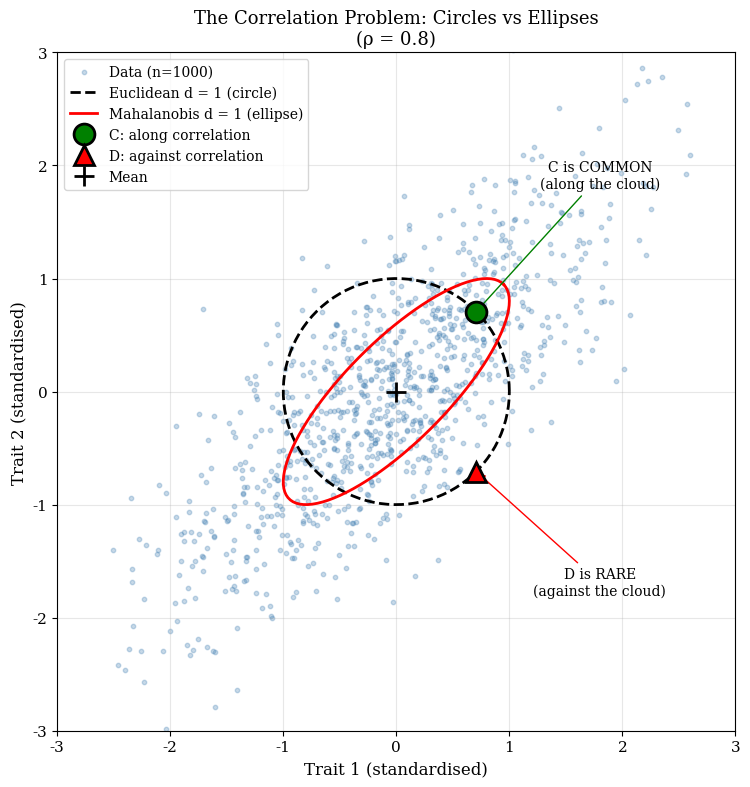
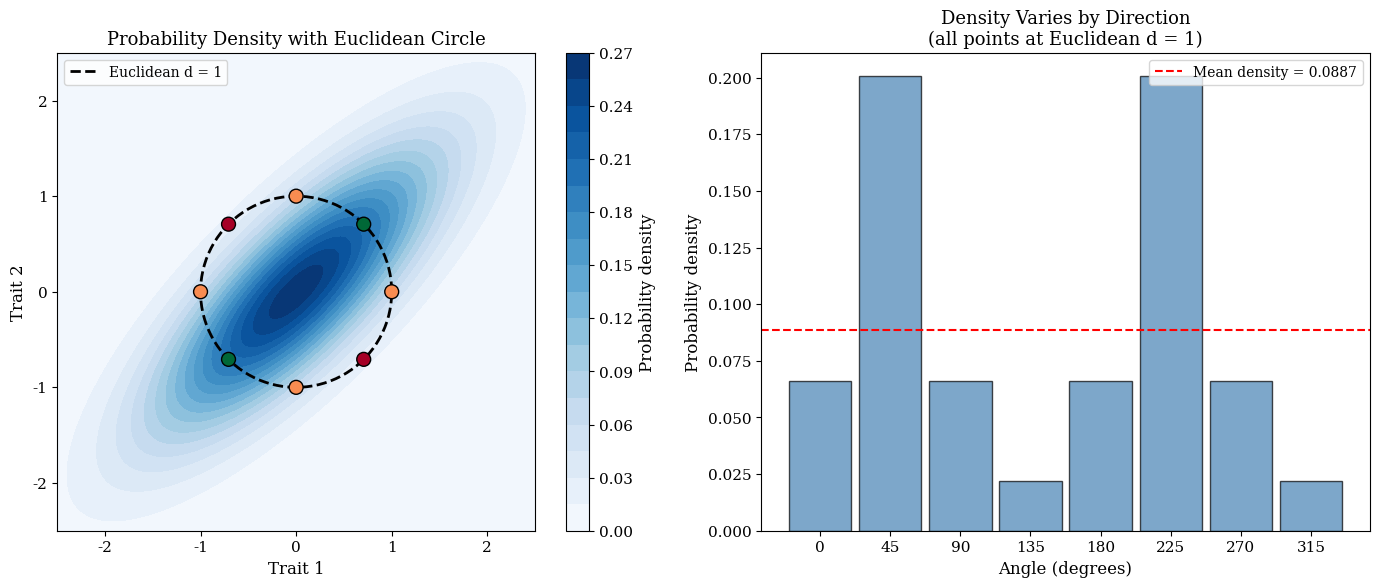

The matplotlib source for these figures, in order:
#!/usr/bin/env python3
"""
================================================================================
CHAPTER 5: When Euclidean Distance Fails
================================================================================
Book: "Seeing the Shape: A Geometric Introduction to Multivariate Quantitative 
       Genetics" by Daniel Ortiz-Barrientos

KEY INSIGHT:
    Euclidean distance makes three implicit assumptions:
    1. All traits are on the same scale (SCALE PROBLEM)
    2. Traits are uncorrelated (CORRELATION PROBLEM)  
    3. Distance should correspond to probability (PROBABILITY PROBLEM)
    
    When these assumptions fail, Euclidean distance gives MISLEADING answers
    about how "different" or "unusual" a phenotype is.

THE THREE FAILURES:
    Problem 1 (Scale): 1 mm of body length ≠ 1 mg of body mass
                       Units contaminate our notion of "distance"
    
    Problem 2 (Correlation): When traits are correlated, some directions are
                             common (along the correlation) while others are
                             rare (perpendicular). Euclidean distance is blind
                             to this structure.
    
    Problem 3 (Probability): Points at the same Euclidean distance can have
                             wildly different probabilities under the data
                             distribution. "Equally far" ≠ "equally unusual"

THE SOLUTION PREVIEW:
    Mahalanobis distance (Chapter 6) fixes ALL THREE problems by putting the
    covariance matrix inside the distance formula:
    
        d²_Mah = (z - μ)ᵀ Σ⁻¹ (z - μ)
    
    The inverse covariance matrix Σ⁻¹ accounts for both scale and correlation.

SECTIONS:
    5.1 Example 1: The Problem of Scale
    5.2 Example 2: The Problem of Correlation
    5.3 Example 3: The Probability Perspective
    5.4 A Biological Interlude: Why This Matters for Selection
    5.5 What We Need from a Better Metric
    5.6 A Geometric Preview
    5.7 A Worked Comparison
    5.8 The Connection to Standardisation

[redacted]
"""

import numpy as np
import matplotlib.pyplot as plt
from scipy import stats

# Set random seed for reproducibility
np.random.seed(42)

# Configure matplotlib for publication quality
plt.rcParams.update({
    'font.family': 'serif',
    'font.size': 11,
    'axes.labelsize': 12,
    'axes.titlesize': 13,
    'legend.fontsize': 10,
    'mathtext.fontset': 'dejavuserif',
    'figure.figsize': (10, 8),
    'figure.dpi': 150,
})


# =============================================================================
# SECTION 5.1: THE PROBLEM OF SCALE
# =============================================================================
#
# Euclidean distance treats all units equally:
#     d = √[(Δx)² + (Δy)²]
#
# But 1 mm of body length is NOT the same "amount" of difference as 1 mg of
# body mass. If body length has SD = 2 mm and body mass has SD = 80 mg, then:
#     - A difference of 2 mm = 1 SD (moderately unusual)
#     - A difference of 80 mg = 1 SD (moderately unusual)
#     - But Euclidean distance sees these as 2 vs 80!
#
# The result: traits with larger numerical values DOMINATE the distance.

def euclidean_distance(x, y):
    """
    Standard Euclidean distance: d = ||x - y||.
    
    This is the Pythagorean formula:
        d = √[(x₁ - y₁)² + (x₂ - y₂)² + ... + (xₚ - yₚ)²]
    
    Parameters
    ----------
    x, y : array-like
        Two points in p-dimensional space.
    
    Returns
    -------
    float
        The Euclidean distance between x and y.
    """
    x, y = np.asarray(x), np.asarray(y)
    return np.sqrt(np.sum((x - y)**2))


def demonstrate_scale_problem():
    """
    Show how Euclidean distance is contaminated by measurement units.
    
    This is Example 1 from Section 5.1 of the book.
    
    We measure two traits on beetles:
        - Elytra length: mean 12 mm, SD 2 mm
        - Body mass: mean 450 mg, SD 80 mg
    
    Two beetles differ from the mean by 1 SD each, but in different traits.
    Euclidean distance incorrectly says they are vastly different in their
    distance from the mean.
    """
    print("\n" + "=" * 70)
    print("SECTION 5.1: THE PROBLEM OF SCALE")
    print("=" * 70)
    
    # Population parameters
    mean_elytra = 12    # mm
    mean_mass = 450     # mg
    sd_elytra = 2       # mm  
    sd_mass = 80        # mg
    
    reference = np.array([mean_elytra, mean_mass])
    
    # Beetle A: 1 SD above mean in elytra length only
    beetle_A = np.array([mean_elytra + sd_elytra, mean_mass])  # (14 mm, 450 mg)
    
    # Beetle B: 1 SD above mean in body mass only
    beetle_B = np.array([mean_elytra, mean_mass + sd_mass])    # (12 mm, 530 mg)
    
    # Compute Euclidean distances
    dist_A = euclidean_distance(beetle_A, reference)
    dist_B = euclidean_distance(beetle_B, reference)
    
    print(f"\nPopulation reference (mean): ({mean_elytra} mm, {mean_mass} mg)")
    print(f"Standard deviations: elytra = {sd_elytra} mm, mass = {sd_mass} mg")
    
    print(f"\nBeetle A: ({beetle_A[0]} mm, {beetle_A[1]} mg)")
    print(f"         → 1 SD above mean in ELYTRA LENGTH")
    print(f"         → Euclidean distance from reference: {dist_A:.1f}")
    
    print(f"\nBeetle B: ({beetle_B[0]} mm, {beetle_B[1]} mg)")
    print(f"         → 1 SD above mean in BODY MASS")
    print(f"         → Euclidean distance from reference: {dist_B:.1f}")
    
    print(f"\n" + "-" * 50)
    print(f"RATIO: Beetle B appears {dist_B/dist_A:.0f}× more different than A!")
    print("-" * 50)
    
    print("\nBut BIOLOGICALLY both beetles are equally unusual!")
    print("Each is exactly 1 standard deviation from the mean.")
    print("\nThe problem: Euclidean distance treats 1 mm = 1 mg.")
    print("             It doesn't know that these are DIFFERENT scales.")
    
    # Standardised distances (z-scores)
    z_A_elytra = (beetle_A[0] - mean_elytra) / sd_elytra
    z_A_mass = (beetle_A[1] - mean_mass) / sd_mass
    z_B_elytra = (beetle_B[0] - mean_elytra) / sd_elytra
    z_B_mass = (beetle_B[1] - mean_mass) / sd_mass
    
    beetle_A_std = np.array([z_A_elytra, z_A_mass])
    beetle_B_std = np.array([z_B_elytra, z_B_mass])
    ref_std = np.array([0, 0])
    
    dist_A_std = euclidean_distance(beetle_A_std, ref_std)
    dist_B_std = euclidean_distance(beetle_B_std, ref_std)
    
    print(f"\nPARTIAL FIX: Standardise each trait to z-scores first:")
    print(f"  Beetle A (standardised): {beetle_A_std} → distance = {dist_A_std:.2f}")
    print(f"  Beetle B (standardised): {beetle_B_std} → distance = {dist_B_std:.2f}")
    print(f"  Now both have distance 1.0 from the mean (in standard units).")
    
    print("\n⚠️  But standardisation alone doesn't fix the CORRELATION problem!")
    print("   (See Section 5.2)")
    
    return {
        'beetle_A': beetle_A,
        'beetle_B': beetle_B,
        'reference': reference,
        'dist_A': dist_A,
        'dist_B': dist_B,
        'ratio': dist_B / dist_A
    }


# =============================================================================
# SECTION 5.2: THE PROBLEM OF CORRELATION
# =============================================================================
#
# Even after standardising each trait, Euclidean distance ignores the
# CORRELATION structure of the data.
#
# When traits are correlated:
#     - Some trait combinations are COMMON (along the correlation)
#     - Some trait combinations are RARE (perpendicular to the correlation)
#
# Euclidean distance treats these equally. It doesn't know that "big body +
# big wings" is typical while "big body + small wings" is unusual.
#
# The data form an ELLIPSE, not a circle. Euclidean distance uses circles.

def demonstrate_correlation_problem():
    """
    Show how Euclidean distance ignores correlation structure.
    
    This is Example 2 from Section 5.2 of the book.
    
    When traits are positively correlated, the data cloud is elongated.
    Two points at the same Euclidean distance from the mean can have
    very different "unusualness" depending on whether they lie along
    or against the correlation.
    """
    print("\n" + "=" * 70)
    print("SECTION 5.2: THE PROBLEM OF CORRELATION")
    print("=" * 70)
    
    # Define a correlated covariance matrix
    # Both traits have variance 1 (standardised), but correlation = 0.8
    rho = 0.8
    Sigma = np.array([[1.0, rho],
                      [rho, 1.0]])
    
    print(f"\nCovariance matrix (standardised traits, correlation ρ = {rho}):")
    print(f"    Σ = [[1.0, {rho}],")
    print(f"         [{rho}, 1.0]]")
    
    # Generate correlated data
    n = 1000
    mean = np.array([0, 0])
    data = np.random.multivariate_normal(mean, Sigma, n)
    
    # Two points at Euclidean distance 1 from the origin
    # Point C: along the correlation (both traits high)
    point_C = np.array([1/np.sqrt(2), 1/np.sqrt(2)])  # 45° direction
    
    # Point D: against the correlation (one high, one low)
    point_D = np.array([1/np.sqrt(2), -1/np.sqrt(2)])  # -45° direction
    
    dist_C = euclidean_distance(point_C, mean)
    dist_D = euclidean_distance(point_D, mean)
    
    print(f"\nTwo points, BOTH at Euclidean distance 1.0 from the origin:")
    print(f"\n  Point C: ({point_C[0]:.3f}, {point_C[1]:.3f})")
    print(f"           → Along the correlation (both traits elevated)")
    print(f"           → Euclidean distance: {dist_C:.3f}")
    
    print(f"\n  Point D: ({point_D[0]:.3f}, {point_D[1]:.3f})")
    print(f"           → Against the correlation (one high, one low)")
    print(f"           → Euclidean distance: {dist_D:.3f}")
    
    print(f"\n" + "-" * 50)
    print("Euclidean distance says C and D are EQUALLY far from the mean.")
    print("-" * 50)
    
    # Count how many data points are "more extreme" than C and D
    # in terms of their position relative to the correlation structure
    distances_from_mean = np.sqrt(np.sum(data**2, axis=1))
    
    # Project onto the directions of C and D
    direction_C = point_C / np.linalg.norm(point_C)
    direction_D = point_D / np.linalg.norm(point_D)
    
    projections_C = data @ direction_C
    projections_D = data @ direction_D
    
    # How many points are further than |1| in each direction?
    extreme_along = np.sum(np.abs(projections_C) > 1) / n * 100
    extreme_against = np.sum(np.abs(projections_D) > 1) / n * 100
    
    print(f"\nBut look at the DATA:")
    print(f"  Points beyond |1| along correlation (C direction): {extreme_along:.1f}%")
    print(f"  Points beyond |1| against correlation (D direction): {extreme_against:.1f}%")
    
    print(f"\nPoint D is much more UNUSUAL because:")
    print(f"  - It lies in a direction where the data has LESS variance")
    print(f"  - Very few individuals have one trait high and the other low")
    print(f"\nEuclidean distance is BLIND to this correlation structure.")
    
    # Visualise
    fig, ax = plt.subplots(figsize=(9, 8))
    
    # Plot data cloud
    ax.scatter(data[:, 0], data[:, 1], alpha=0.3, s=10, c='steelblue', 
               label='Data (n=1000)')
    
    # Plot the Euclidean circle (radius 1)
    theta = np.linspace(0, 2*np.pi, 100)
    circle_x = np.cos(theta)
    circle_y = np.sin(theta)
    ax.plot(circle_x, circle_y, 'k--', lw=2, label='Euclidean d = 1 (circle)')
    
    # Plot the Mahalanobis ellipse (preview)
    # For Mahalanobis distance 1, the ellipse is defined by z^T Σ^{-1} z = 1
    eigenvalues, eigenvectors = np.linalg.eigh(Sigma)
    
    # Sort in descending order
    idx = np.argsort(eigenvalues)[::-1]
    eigenvalues = eigenvalues[idx]
    eigenvectors = eigenvectors[:, idx]
    
    # The ellipse radii are sqrt(eigenvalues) for Mahalanobis d = 1
    angle = np.arctan2(eigenvectors[1, 0], eigenvectors[0, 0])
    ellipse_x = np.sqrt(eigenvalues[0]) * np.cos(theta) * np.cos(angle) - \
                np.sqrt(eigenvalues[1]) * np.sin(theta) * np.sin(angle)
    ellipse_y = np.sqrt(eigenvalues[0]) * np.cos(theta) * np.sin(angle) + \
                np.sqrt(eigenvalues[1]) * np.sin(theta) * np.cos(angle)
    ax.plot(ellipse_x, ellipse_y, 'r-', lw=2, 
            label='Mahalanobis d = 1 (ellipse)')
    
    # Mark points C and D
    ax.plot(*point_C, 'go', markersize=15, markeredgecolor='black', 
            markeredgewidth=2, label=f'C: along correlation', zorder=5)
    ax.plot(*point_D, 'r^', markersize=15, markeredgecolor='black',
            markeredgewidth=2, label=f'D: against correlation', zorder=5)
    
    # Mark the origin
    ax.plot(0, 0, 'k+', markersize=15, mew=2, label='Mean')
    
    ax.set_xlim(-3, 3)
    ax.set_ylim(-3, 3)
    ax.set_aspect('equal')
    ax.set_xlabel('Trait 1 (standardised)')
    ax.set_ylabel('Trait 2 (standardised)')
    ax.set_title(f'The Correlation Problem: Circles vs Ellipses\n(ρ = {rho})')
    ax.legend(loc='upper left')
    ax.grid(True, alpha=0.3)
    
    # Add annotations
    ax.annotate('C is COMMON\n(along the cloud)', 
                xy=point_C, xytext=(1.8, 1.8),
                fontsize=10, ha='center',
                arrowprops=dict(arrowstyle='->', color='green'))
    ax.annotate('D is RARE\n(against the cloud)', 
                xy=point_D, xytext=(1.8, -1.8),
                fontsize=10, ha='center',
                arrowprops=dict(arrowstyle='->', color='red'))
    
    plt.tight_layout()
    plt.savefig('fig_05_02_correlation_problem.png', dpi=150, bbox_inches='tight')
    plt.savefig('fig_05_02_correlation_problem.pdf', bbox_inches='tight')
    print(f"\nFigure saved: fig_05_02_correlation_problem.png/pdf")
    plt.show()
    
    return {
        'point_C': point_C,
        'point_D': point_D,
        'data': data,
        'Sigma': Sigma
    }


# =============================================================================
# SECTION 5.3: THE PROBABILITY PERSPECTIVE
# =============================================================================
#
# For multivariate normal data, points at the same PROBABILITY should be
# considered "equally unusual." The probability density depends on Mahalanobis
# distance, not Euclidean distance.
#
# Contours of equal probability are ELLIPSES (matching the covariance structure).
# Euclidean distance uses CIRCLES.
#
# Result: points on the same Euclidean circle can have wildly different
# probabilities.

def demonstrate_probability_problem():
    """
    Show how Euclidean distance disconnects from probability.
    
    This is Example 3 from Section 5.3 of the book.
    
    For a bivariate normal distribution, the probability density at a point
    depends on its Mahalanobis distance from the mean, not its Euclidean
    distance. Points at the same Euclidean distance can have very different
    probabilities.
    """
    print("\n" + "=" * 70)
    print("SECTION 5.3: THE PROBABILITY PERSPECTIVE")
    print("=" * 70)
    
    # Define covariance matrix
    rho = 0.8
    Sigma = np.array([[1.0, rho],
                      [rho, 1.0]])
    mean = np.array([0, 0])
    
    print(f"\nBivariate normal with ρ = {rho}")
    print(f"Contours of equal probability density are ELLIPSES, not circles.")
    
    # Points at Euclidean distance 1
    n_points = 8
    angles = np.linspace(0, 2*np.pi, n_points, endpoint=False)
    points = np.array([[np.cos(a), np.sin(a)] for a in angles])
    
    # Compute probability densities
    densities = stats.multivariate_normal.pdf(points, mean=mean, cov=Sigma)
    
    # Compute Mahalanobis distances
    Sigma_inv = np.linalg.inv(Sigma)
    mahal_distances = np.array([np.sqrt(p @ Sigma_inv @ p) for p in points])
    
    print(f"\n8 points on the Euclidean circle (radius 1):")
    print(f"{'Angle':>8} {'Point':>20} {'Density':>12} {'d_Mah':>10}")
    print("-" * 55)
    
    for i, (angle, point, density, d_mah) in enumerate(zip(
            np.degrees(angles), points, densities, mahal_distances)):
        print(f"{angle:>8.0f}° ({point[0]:>6.3f}, {point[1]:>6.3f}) "
              f"{density:>12.4f} {d_mah:>10.3f}")
    
    print(f"\n" + "-" * 55)
    print(f"All points have Euclidean distance 1.0 from the mean.")
    print(f"But densities range from {densities.min():.4f} to {densities.max():.4f}")
    print(f"And Mahalanobis distances range from {mahal_distances.min():.3f} "
          f"to {mahal_distances.max():.3f}")
    print("-" * 55)
    
    # Find the most and least probable points
    most_probable_idx = np.argmax(densities)
    least_probable_idx = np.argmin(densities)
    
    print(f"\nMost probable point: angle = {np.degrees(angles[most_probable_idx]):.0f}°")
    print(f"  → Along the correlation (both traits same sign)")
    print(f"  → Density = {densities[most_probable_idx]:.4f}")
    print(f"  → Mahalanobis distance = {mahal_distances[most_probable_idx]:.3f}")
    
    print(f"\nLeast probable point: angle = {np.degrees(angles[least_probable_idx]):.0f}°")
    print(f"  → Against the correlation (traits opposite signs)")
    print(f"  → Density = {densities[least_probable_idx]:.4f}")
    print(f"  → Mahalanobis distance = {mahal_distances[least_probable_idx]:.3f}")
    
    density_ratio = densities[most_probable_idx] / densities[least_probable_idx]
    print(f"\nThe most probable point is {density_ratio:.1f}× more likely!")
    print(f"Yet Euclidean distance treats them as equally far from the mean.")
    
    # Visualise probability density
    fig, axes = plt.subplots(1, 2, figsize=(14, 6))
    
    # Create a grid for density visualization
    x = np.linspace(-3, 3, 200)
    y = np.linspace(-3, 3, 200)
    X, Y = np.meshgrid(x, y)
    pos = np.dstack((X, Y))
    Z = stats.multivariate_normal.pdf(pos, mean=mean, cov=Sigma)
    
    # Left panel: probability density with circles and ellipses
    ax = axes[0]
    contour = ax.contourf(X, Y, Z, levels=20, cmap='Blues')
    plt.colorbar(contour, ax=ax, label='Probability density')
    
    # Euclidean circle
    theta = np.linspace(0, 2*np.pi, 100)
    ax.plot(np.cos(theta), np.sin(theta), 'k--', lw=2, 
            label='Euclidean d = 1')
    
    # Mark the 8 points
    scatter = ax.scatter(points[:, 0], points[:, 1], c=densities, cmap='RdYlGn',
                        s=100, edgecolor='black', zorder=5)
    
    ax.set_xlim(-2.5, 2.5)
    ax.set_ylim(-2.5, 2.5)
    ax.set_aspect('equal')
    ax.set_xlabel('Trait 1')
    ax.set_ylabel('Trait 2')
    ax.set_title('Probability Density with Euclidean Circle')
    ax.legend(loc='upper left')
    
    # Right panel: density vs angle
    ax = axes[1]
    ax.bar(np.degrees(angles), densities, width=40, alpha=0.7, color='steelblue',
           edgecolor='black')
    ax.axhline(np.mean(densities), color='red', linestyle='--', 
               label=f'Mean density = {np.mean(densities):.4f}')
    ax.set_xlabel('Angle (degrees)')
    ax.set_ylabel('Probability density')
    ax.set_title('Density Varies by Direction\n(all points at Euclidean d = 1)')
    ax.legend()
    ax.set_xticks(np.degrees(angles))
    
    plt.tight_layout()
    plt.savefig('fig_05_03_probability_problem.png', dpi=150, bbox_inches='tight')
    plt.savefig('fig_05_03_probability_problem.pdf', bbox_inches='tight')
    print(f"\nFigure saved: fig_05_03_probability_problem.png/pdf")
    plt.show()
    
    return {
        'points': points,
        'densities': densities,
        'mahal_distances': mahal_distances
    }


# =============================================================================
# SECTION 5.7: A WORKED COMPARISON
# =============================================================================
#
# We compute both Euclidean and Mahalanobis distances for the same points
# and show how they differ.

def worked_comparison():
    """
    Complete worked example comparing Euclidean and Mahalanobis distances.
    
    This is Section 5.7 of the book.
    """
    print("\n" + "=" * 70)
    print("SECTION 5.7: A WORKED COMPARISON")
    print("=" * 70)
    
    # Covariance matrix
    Sigma = np.array([[1.0, 0.8],
                      [0.8, 1.0]])
    
    # Inverse covariance matrix (for Mahalanobis)
    Sigma_inv = np.linalg.inv(Sigma)
    
    print(f"\nCovariance matrix Σ:")
    print(f"    [[{Sigma[0,0]:.1f}, {Sigma[0,1]:.1f}],")
    print(f"     [{Sigma[1,0]:.1f}, {Sigma[1,1]:.1f}]]")
    
    print(f"\nInverse covariance matrix Σ⁻¹:")
    print(f"    [[{Sigma_inv[0,0]:.3f}, {Sigma_inv[0,1]:.3f}],")
    print(f"     [{Sigma_inv[1,0]:.3f}, {Sigma_inv[1,1]:.3f}]]")
    
    # Three points at Euclidean distance 1
    points = {
        'E': np.array([1/np.sqrt(2), 1/np.sqrt(2)]),    # Along correlation
        'F': np.array([1/np.sqrt(2), -1/np.sqrt(2)]),   # Against correlation
        'G': np.array([1.0, 0.0])                        # Along trait 1
    }
    
    print(f"\nThree points (all at Euclidean distance 1 from origin):")
    print(f"\n{'Point':>6} {'Coordinates':>20} {'Direction':>25} "
          f"{'d_Euc':>8} {'d_Mah':>8}")
    print("-" * 75)
    
    results = {}
    for name, p in points.items():
        d_euc = np.linalg.norm(p)
        d_mah = np.sqrt(p @ Sigma_inv @ p)
        
        if name == 'E':
            direction = 'Along correlation'
        elif name == 'F':
            direction = 'Against correlation'
        else:
            direction = 'Along trait 1 only'
        
        print(f"{name:>6} ({p[0]:>7.3f}, {p[1]:>7.3f}) {direction:>25} "
              f"{d_euc:>8.3f} {d_mah:>8.3f}")
        
        results[name] = {'point': p, 'd_euc': d_euc, 'd_mah': d_mah}
    
    print("-" * 75)
    
    # Detailed calculation for point E
    print(f"\n" + "-" * 40)
    print("Detailed calculation for Point E:")
    print("-" * 40)
    p = points['E']
    print(f"  z = ({p[0]:.3f}, {p[1]:.3f})")
    print(f"\n  Euclidean: d² = {p[0]:.3f}² + {p[1]:.3f}² = {p[0]**2 + p[1]**2:.3f}")
    print(f"             d = √{p[0]**2 + p[1]**2:.3f} = {np.sqrt(p[0]**2 + p[1]**2):.3f}")
    
    Sigma_inv_z = Sigma_inv @ p
    print(f"\n  Mahalanobis: Σ⁻¹ z = [{Sigma_inv_z[0]:.3f}, {Sigma_inv_z[1]:.3f}]")
    print(f"               d² = zᵀ Σ⁻¹ z = {p @ Sigma_inv_z:.3f}")
    print(f"               d = √{p @ Sigma_inv_z:.3f} = {np.sqrt(p @ Sigma_inv_z):.3f}")
    
    # Detailed calculation for point F
    print(f"\n" + "-" * 40)
    print("Detailed calculation for Point F:")
    print("-" * 40)
    p = points['F']
    print(f"  z = ({p[0]:.3f}, {p[1]:.3f})")
    print(f"\n  Euclidean: d² = {p[0]:.3f}² + ({p[1]:.3f})² = {p[0]**2 + p[1]**2:.3f}")
    print(f"             d = √{p[0]**2 + p[1]**2:.3f} = {np.sqrt(p[0]**2 + p[1]**2):.3f}")
    
    Sigma_inv_z = Sigma_inv @ p
    print(f"\n  Mahalanobis: Σ⁻¹ z = [{Sigma_inv_z[0]:.3f}, {Sigma_inv_z[1]:.3f}]")
    print(f"               d² = zᵀ Σ⁻¹ z = {p @ Sigma_inv_z:.3f}")
    print(f"               d = √{p @ Sigma_inv_z:.3f} = {np.sqrt(p @ Sigma_inv_z):.3f}")
    
    print(f"\n" + "=" * 70)
    print("KEY INSIGHT:")
    print("=" * 70)
    print(f"  Point E (along correlation):   d_Mah = {results['E']['d_mah']:.3f}")
    print(f"  Point F (against correlation): d_Mah = {results['F']['d_mah']:.3f}")
    print(f"\n  Same Euclidean distance, but F is {results['F']['d_mah']/results['E']['d_mah']:.1f}× "
          f"more unusual in Mahalanobis terms!")
    print(f"  This is because F lies in a direction of LOW variance.")
    
    return results


# =============================================================================
# SECTION 5.8: THE CONNECTION TO STANDARDISATION
# =============================================================================

def demonstrate_standardisation_limit():
    """
    Show that standardisation alone doesn't fix the correlation problem.
    """
    print("\n" + "=" * 70)
    print("SECTION 5.8: THE CONNECTION TO STANDARDISATION")
    print("=" * 70)
    
    # Generate correlated data (traits already have variance 1)
    rho = 0.8
    Sigma = np.array([[1.0, rho],
                      [rho, 1.0]])
    
    n = 1000
    data = np.random.multivariate_normal([0, 0], Sigma, n)
    
    print(f"\nData: n = {n} points from bivariate normal")
    print(f"      Both traits already standardised (variance = 1)")
    print(f"      Correlation = {rho}")
    
    print(f"\nSample statistics:")
    print(f"  Var(X₁) = {np.var(data[:, 0], ddof=1):.3f} (target: 1.0)")
    print(f"  Var(X₂) = {np.var(data[:, 1], ddof=1):.3f} (target: 1.0)")
    print(f"  Cor(X₁, X₂) = {np.corrcoef(data[:, 0], data[:, 1])[0,1]:.3f} (target: {rho})")
    
    # Points along and against correlation
    along = np.array([1/np.sqrt(2), 1/np.sqrt(2)])
    against = np.array([1/np.sqrt(2), -1/np.sqrt(2)])
    
    # Both have the same Euclidean distance
    d_euc_along = np.linalg.norm(along)
    d_euc_against = np.linalg.norm(against)
    
    print(f"\nTwo points at Euclidean distance 1:")
    print(f"  Along correlation:   ({along[0]:.3f}, {along[1]:.3f}), d_Euc = {d_euc_along:.3f}")
    print(f"  Against correlation: ({against[0]:.3f}, {against[1]:.3f}), d_Euc = {d_euc_against:.3f}")
    
    # Mahalanobis distances
    Sigma_inv = np.linalg.inv(Sigma)
    d_mah_along = np.sqrt(along @ Sigma_inv @ along)
    d_mah_against = np.sqrt(against @ Sigma_inv @ against)
    
    print(f"\nMahalanobis distances:")
    print(f"  Along correlation:   d_Mah = {d_mah_along:.3f}")
    print(f"  Against correlation: d_Mah = {d_mah_against:.3f}")
    
    print(f"\n" + "-" * 50)
    print("Standardisation (z-scores) fixed the SCALE problem:")
    print("  Both traits have variance 1, so 1 unit = 1 SD for both.")
    print("\nBut standardisation did NOT fix the CORRELATION problem:")
    print(f"  The point against correlation is still {d_mah_against/d_mah_along:.1f}×")
    print(f"  more unusual in Mahalanobis terms!")
    print("-" * 50)
    
    print(f"\nTo fix BOTH problems, we need WHITENING (Chapter 6):")
    print(f"  w = Σ^{{-1/2}} z")
    print(f"\nWhitening uses the full covariance matrix (including off-diagonals)")
    print(f"to transform the ellipse into a circle.")


# =============================================================================
# SUMMARY
# =============================================================================

def summarise_requirements():
    """
    Summarise what properties a good distance metric should have.
    """
    print("\n" + "=" * 70)
    print("SUMMARY: WHAT WE NEED FROM A BETTER METRIC")
    print("=" * 70)
    
    print("""
Three problems with Euclidean distance:

    1. SCALE DEPENDENCE
       - Euclidean distance changes when we change units
       - Fix: Scale by standard deviations
    
    2. IGNORING CORRELATION
       - All directions are treated equally
       - But some directions have more variance than others
       - Fix: Account for the full covariance structure
    
    3. DISCONNECTION FROM PROBABILITY
       - Points at the same Euclidean distance can have different probabilities
       - Fix: Use a metric where "equally far" = "equally probable"

The solution: MAHALANOBIS DISTANCE (Chapter 6)

    d²_Mah = (z - μ)ᵀ Σ⁻¹ (z - μ)

This formula:
    - Uses the INVERSE covariance matrix
    - DOWNWEIGHTS high-variance directions
    - UPWEIGHTS low-variance directions
    - Makes contours of equal distance = contours of equal probability

Geometrically:
    - Euclidean distance uses CIRCLES
    - Mahalanobis distance uses ELLIPSES that match the data shape

In Chapter 6, we derive this formula and show why the inverse appears.
""")


# =============================================================================
# MAIN DEMONSTRATION
# =============================================================================

if __name__ == "__main__":
    print("\n" + "=" * 70)
    print("CHAPTER 5: When Euclidean Distance Fails")
    print("Seeing the Shape — Code Companion")
    print("=" * 70)
    
    # Section 5.1: Scale problem
    print("\n" + "-" * 50)
    scale_results = demonstrate_scale_problem()
    
    # Section 5.2: Correlation problem
    print("\n" + "-" * 50)
    correlation_results = demonstrate_correlation_problem()
    
    # Section 5.3: Probability problem
    print("\n" + "-" * 50)
    probability_results = demonstrate_probability_problem()
    
    # Section 5.7: Worked comparison
    print("\n" + "-" * 50)
    comparison_results = worked_comparison()
    
    # Section 5.8: Standardisation limits
    print("\n" + "-" * 50)
    demonstrate_standardisation_limit()
    
    # Summary
    print("\n" + "-" * 50)
    summarise_requirements()
    
    print("\n" + "=" * 70)
    print("END OF CHAPTER 5")
    print("Next: Chapter 6 — Covariance and Mahalanobis Distance")
    print("=" * 70)


# =============================================================================
# EXERCISES
# =============================================================================
"""
EXERCISE 5.1: Scale Dependence by Hand
--------------------------------------
A population has mean height 170 cm (SD = 10 cm) and mean weight 70 kg (SD = 15 kg).
(a) Individual A: height 180 cm, weight 70 kg
    Individual B: height 170 cm, weight 85 kg
    Compute Euclidean distance from each to the mean.
(b) Convert to z-scores. Recompute distances.
(c) Which individual is more unusual biologically?
(d) Convert height to metres. Recompute Euclidean distances in original units.
    What happens?

EXERCISE 5.2: Correlation Geometry
----------------------------------
Traits X and Y have correlation ρ = 0.9.
(a) Sketch the expected shape of a scatterplot.
(b) Mark two points at Euclidean distance 1 from the mean:
    - One along the major axis of the ellipse
    - One along the minor axis
(c) Which is more unusual? Why?
(d) What would change if ρ = -0.9?

EXERCISE 5.3: Probability Calculation
-------------------------------------
For a bivariate normal with Σ = [[1, 0.6], [0.6, 1]]:
(a) What fraction of the data lies within the Euclidean circle of radius 1?
    (Hint: simulate 10000 points)
(b) What fraction lies within the Mahalanobis ellipse of radius 1?
    (Hint: for 2 variables, the theoretical answer is 1 - exp(-1/2) ≈ 39.3%)
(c) Why do these differ?

EXERCISE 5.4: Biological Application
------------------------------------
In a fish population, body length (L) and body depth (D) have:
    μ_L = 20 cm, σ_L = 3 cm
    μ_D = 8 cm, σ_D = 1 cm
    Correlation = 0.75

Three fish are measured:
    Fish A: L = 26 cm, D = 9 cm (both above mean)
    Fish B: L = 26 cm, D = 7 cm (one above, one below)
    Fish C: L = 20 cm, D = 10 cm (D extreme, L average)

(a) Compute Euclidean distance from mean for each fish (in raw units).
(b) Standardise and recompute.
(c) Without calculating Mahalanobis distance, predict which fish is most unusual
    given the correlation structure. Explain your reasoning.

EXERCISE 5.5: When Euclidean Distance Works
-------------------------------------------
Under what conditions would Euclidean distance be appropriate?
(a) List two conditions on the traits.
(b) Give a biological example where these might hold.
(c) Give an example where they clearly fail.

EXERCISE 5.6: Eigenvalues and Variance by Direction
---------------------------------------------------
A covariance matrix Σ has eigenvalues λ₁ = 4 and λ₂ = 1.
(a) What are the variances along the principal axes?
(b) What are the standard deviations along these axes?
(c) A point z is 1 unit along the first eigenvector. How many SDs from the mean?
(d) A point w is 1 unit along the second eigenvector. How many SDs?
(e) Which point is more unusual?
"""
